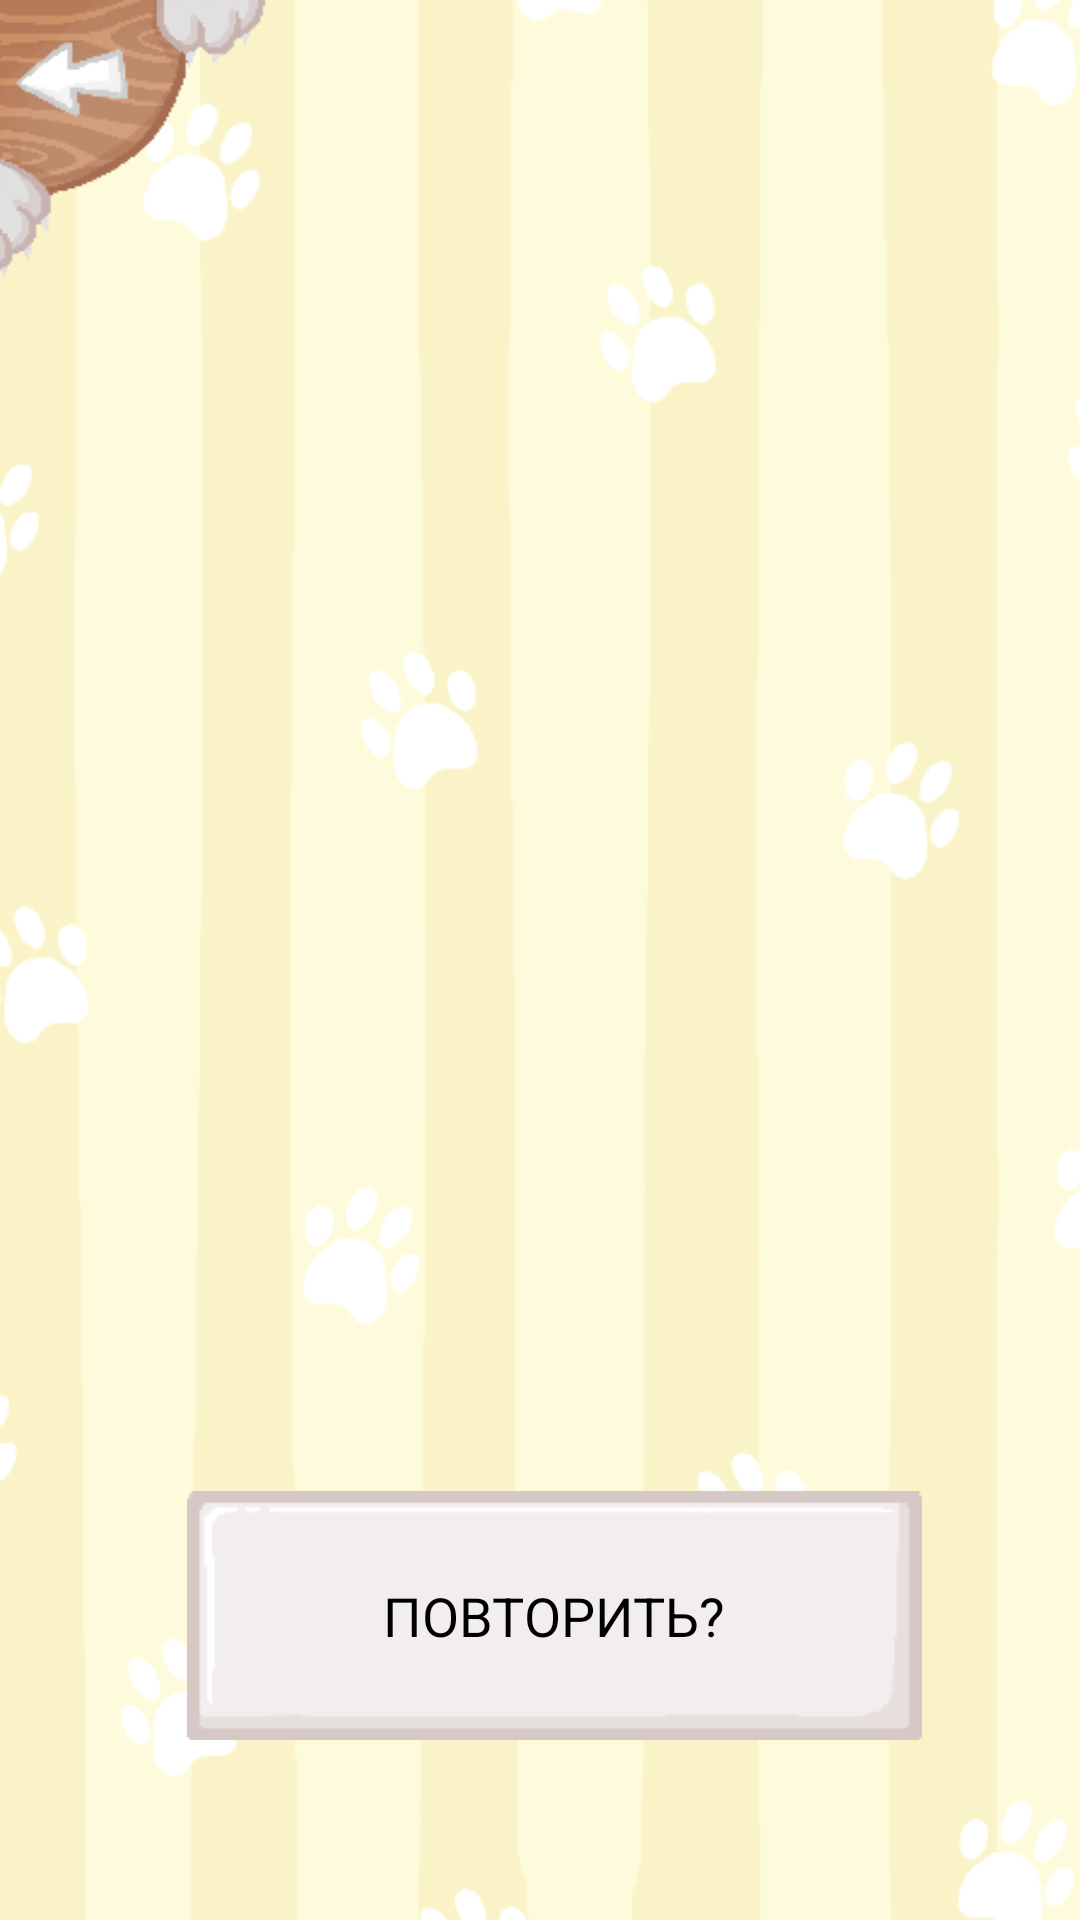

Reconstruct the res/layout file that produces this screen, plus the resources it refers to.
<!-- AndroidManifest.xml: application theme AppTheme -->
<!-- res/layout/activity_result.xml -->
<?xml version="1.0" encoding="utf-8"?>
<androidx.constraintlayout.widget.ConstraintLayout xmlns:android="http://schemas.android.com/apk/res/android"
    xmlns:app="http://schemas.android.com/apk/res-auto"
    xmlns:tools="http://schemas.android.com/tools"
    android:layout_width="match_parent"
    android:layout_height="match_parent"
    android:background="@drawable/theory_background">

    <Button
        android:id="@+id/back_result"
        android:layout_width="90dp"
        android:layout_height="95dp"
        android:background="@drawable/back_btn"
        android:textColor="@android:color/background_dark"
        app:layout_constraintEnd_toEndOf="parent"
        app:layout_constraintHorizontal_bias="0.0"
        app:layout_constraintStart_toStartOf="parent"
        app:layout_constraintTop_toTopOf="parent" />

    <Button
        android:id="@+id/random"
        android:layout_width="90dp"
        android:layout_height="95dp"
        android:visibility="gone"
        android:layout_alignParentEnd="true"
        android:background="@drawable/random"
        app:layout_constraintEnd_toEndOf="parent"
        app:layout_constraintTop_toTopOf="parent" />

    <Button
        android:id="@+id/repeat"
        android:layout_width="245dp"
        android:layout_height="83dp"
        android:layout_marginBottom="60dp"
        android:background="@drawable/card_btn"
        android:isScrollContainer="false"
        android:shadowColor="#FFFFFF"
        android:text="Повторить?"
        android:textColor="@android:color/background_dark"
        android:textColorHint="#FFFFFF"
        android:textSize="18sp"
        app:layout_constraintBottom_toBottomOf="parent"
        app:layout_constraintEnd_toEndOf="parent"
        app:layout_constraintHorizontal_bias="0.542"
        app:layout_constraintStart_toStartOf="parent" />

    <TextView
        android:id="@+id/result"
        android:layout_width="321dp"
        android:layout_height="309dp"
        android:layout_marginBottom="264dp"
        android:gravity="center"
        android:textColor="@android:color/background_dark"
        android:textSize="22sp"
        app:layout_constraintBottom_toBottomOf="parent"
        app:layout_constraintEnd_toEndOf="parent"
        app:layout_constraintStart_toStartOf="parent" />

</androidx.constraintlayout.widget.ConstraintLayout>
<!-- resources referenced by this layout -->
<resources>
  <!-- drawable back_btn: png bitmap (drawable-xxhdpi, 7555 bytes) -->
  <!-- drawable card_btn: png bitmap (drawable-v24, 2311 bytes) -->
  <!-- drawable random: png bitmap (drawable-xhdpi, 8802 bytes) -->
  <!-- drawable theory_background: png bitmap (drawable-v24, 45625 bytes) -->
  <style name="AppTheme" parent="Theme.AppCompat.DayNight.NoActionBar">
          
          <item name="colorPrimary">@color/colorPrimary</item>
          <item name="colorPrimaryDark">@color/colorPrimaryDark</item>
          <item name="colorAccent">@color/colorAccent</item>
          <item name="android:windowFullscreen">true</item>
          <item name="android:windowContentOverlay">@null</item>
          <item name="android:windowNoTitle">true</item>
          <item name="fontFamily">@font/lifeisstrange</item>
      </style>
  <color name="colorPrimary">#6200EE</color>
  <color name="colorPrimaryDark">#3700B3</color>
  <color name="colorAccent">#03DAC5</color>
</resources>
